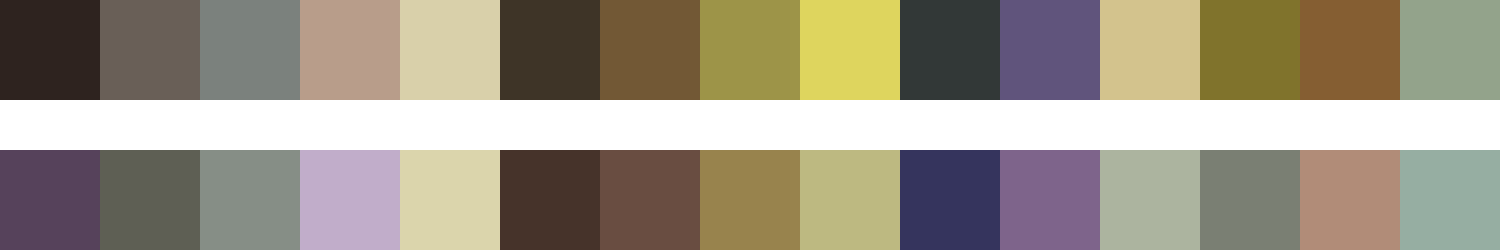

The data file committed next to this chart (first rows):
#2e231f	#695f57	#7b817d	#b89d8a	#d9d0aa	#3e3427	#725835	#9d9448	#ded55e	#323837	#60547c	#d3c38d	#80732c	#855e32	#93a38b
#56425b	#5e5f54	#868e86	#c1adca	#dbd5ac	#46332a	#694d41	#98834d	#bdb981	#35345d	#7e648b	#acb49f	#7a7f73	#b18c78	#96aea2
